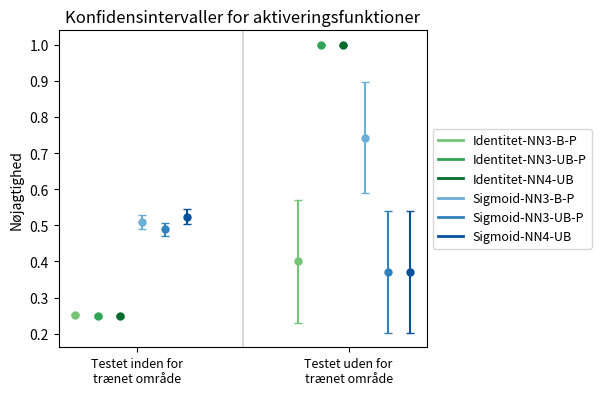

This chart was generated by the following Python code:
import numpy as np
import matplotlib.pyplot as plt
from matplotlib.lines import Line2D


def plot_confidence_intervals(data_sets, labels, title):
    fig, ax = plt.subplots()
    x = np.arange(len(data_sets[0]))
    # print(x)
    width = 0.10

    confidence_level = 0.95
    z_score = {2: 4.303, 3: 3.182, 4: 2.776, 5: 2.571, 6: 2.447, 7: 2.365, 8: 2.306, 9: 2.262, 10: 2.228, 11: 2.201, 12: 2.179, 13: 2.160, 14: 2.145, 15: 2.131, 16: 2.120, 17: 2.567, 34: 2.042, 47: 2.014, 48: 2.014, 49: 2.014, 50: 2.009}
    
    # colors = ['blue', 'orange', 'green', 'red', 'purple', 'brown', 'teal']
    # colors = ['red', 'green', 'blue', 'orange', 'purple', 'teal', 'brown']
    # colors = ['blue', 'orange', 'green', 'red', 'purple', 'pink', 'gray']
    # colors = ['red', 'green', 'blue', 'orange', 'magenta', 'brown', 'gray']
    # colors = ['red', 'green', 'blue', 'orange', 'purple', 'brown', 'darkgray']
    # group1 = ['red', 'orange', 'yellow', 'palegreen', 'lightblue']
    # group2 = ['maroon', 'navy', 'teal', 'sienna', 'olive']
    # group1 = ['red', 'orange', 'yellow']
    group1 = ['#74c476', '#31a354', '#006d2c']
    group2 = ['#6baed6', '#3182bd', '#08519c']
    colors = group1 + group2
    # colors = ["#B7F0B1", "#2EBD4F", "#B4E1E7", "#2471A3", "#BDADEA", "#6A5ACD", "#FFC0CB", 'blue', 'brown', 'orange']
    # colors = ["#ADD8E6", "#FF69B4", "#A9A9A9"]


    for j, data_set in enumerate(data_sets):
        for i, data in enumerate(data_set):
            mean = np.mean(data)
            std = np.sqrt(np.sum((data-mean)**2)/(len(data)-1))
            margin_of_error = z_score[len(data)-1] * (std / np.sqrt(len(data)))
            lower_bound = mean - margin_of_error
            upper_bound = mean + margin_of_error

            # Plot data points
            ax.plot(x[i]+j*width, mean, marker='o', markersize = 5, color=colors[j], label=labels[j] if i == 0 else "")

            # Plot error bars
            ax.errorbar(x[i]+j*width, mean, yerr=margin_of_error, fmt='none', ecolor=colors[j], capsize=3)


    # Set the x-axis limits
    # ax.set_xlim([0, 1])
    # Set axis labels and title
    # ax.set_xticks(x+2.5*width)
    # ax.set_xticks(0.75*x+5.75*width)
    # ax.set_xticks(x-0.2)
    ax.set_xticks([0.275, 1.225])
    # print(x)
    # print()
    # print(x+3*width)
    # print()
    # print(0.75*x+5.75*width)
    # ax.set_xticks([])
    # ax.set_xticklabels(['Formiddag: Eget dataset', 'Aften: Eget dataset', 'Formiddag: Anden dag', 'Formiddag: Andet tidspunkt', 'Aften: Anden dag', 'Aften: Andet tidspunkt'], rotation=45)
    # ax.set_xticklabels(['45 minutter', 'Formiddag: Andet tidspunkt', 'Aften: Anden dag', 'Aften: Andet tidspunkt'], rotation=45)
    # ax.set_xticklabels([])
    ax.set_xticklabels(['Testet inden for\ntrænet område', 'Testet uden for\ntrænet område'], fontsize=9)
    
    # Set background color of plot
    # ax.set_facecolor('#f0f0f0')  
    
    # Add tick at the center of the x-axis
    ax.axvline(x=0.75, color='#d9d9d9', linewidth=1.5)

    # Add labels on either side of the x-axis
    # ax.text(-0.5, -0.1, 'Inden for', fontsize=12, ha='center')
    # ax.text(4.5, -0.1, 'Inden for', fontsize=9, ha='center')
    # ax.text(1.5, -0.1, 'Uden for', fontsize=9, ha='center')
    
    fig.subplots_adjust(bottom=0.22)
    fig.subplots_adjust(right=0.7)
    # ax.set_xlabel('Trænet område', fontsize=10)
    ax.set_ylabel('Nøjagtighed', fontsize=10)
    ax.set_title(title, fontsize=12)

    # Add legend
    handles = [Line2D([0], [0], color=color, linewidth=2) for color in colors]
    ax.legend(handles=handles, labels=labels, loc='center left', bbox_to_anchor=(1, 0.5), fontsize=9)

    # Show plot
    plt.show()


# """ Identity-NN3-B """
# IdataNN3B = [[0.34735899731423453, 0.34057971014492755, 0.34012400354295835, 0.337251356238698, 0.32562277580071175, 0.3396396396396396, 0.3480565371024735, 0.3311546840958606, 0.3342776203966006, 0.33116413593637023, 0.3428775948460988, 0.3342776203966006, 0.33116413593637023, 0.3428775948460988, 0.3311546840958606, 0.33116413593637023, 0.3428775948460988, 0.3311546840958606, 0.3342776203966006, 0.34661921708185056, 0.3371757925072046, 0.3321554770318021, 0.34661921708185056, 0.3371757925072046, 0.3321554770318021, 0.34661921708185056, 0.34661921708185056, 0.3321554770318021, 0.34661921708185056, 0.3371757925072046, 0.3321554770318021, 0.3242074927953891, 0.3399293286219081, 0.34661921708185056, 0.3321554770318021, 0.3209964412811388, 0.3242074927953891, 0.33357193987115247, 0.3384168482207698, 0.34490084985835695, 0.3586406362979031, 0.3428775948460988, 0.3311546840958606, 0.3342776203966006, 0.33116413593637023, 0.33357193987115247, 0.3384168482207698, 0.34490084985835695, 0.3586406362979031],[1.0, 0.0, 0.0, 1.0, 0.0, 0.0, 0.0, 1.0, 0.0, 0.0, 1.0, 0.0, 0.0, 0.0, 1.0, 1.0, 0.0, 1.0, 0.0, 0.0, 0.0, 1.0, 1.0, 0.0, 1.0, 0.0, 0.0, 0.0, 1.0, 1.0, 1.0, 1.0, 0.0, 0.0, 0.0]]

""" Identity-NN3-B-P """
IdataNN3BP = [[0.2605192479856759, 0.2524512676276417, 0.25509300265721874, 0.2515712819510288, 0.2446524064171123, 0.2522256841291694, 0.26336898395721925, 0.24546506233520662, 0.2507082152974504, 0.24703054464442753, 0.25715819613457414, 0.2507082152974504, 0.24703054464442753, 0.25715819613457414, 0.24546506233520662, 0.24703054464442753, 0.25715819613457414, 0.24546506233520662, 0.2507082152974504, 0.260427807486631, 0.25039596387264257, 0.2513368983957219, 0.260427807486631, 0.25039596387264257, 0.2513368983957219, 0.260427807486631, 0.260427807486631, 0.2513368983957219, 0.260427807486631, 0.25039596387264257, 0.2513368983957219, 0.24076534987754095, 0.2572192513368984, 0.260427807486631, 0.2513368983957219, 0.2411764705882353, 0.24076534987754095, 0.25017895490336434, 0.25084806808817167, 0.2586756373937677, 0.2675265286978953, 0.25715819613457414, 0.24546506233520662, 0.2507082152974504, 0.24703054464442753, 0.25017895490336434, 0.25084806808817167, 0.2586756373937677, 0.2675265286978953],[1.0, 0.0, 0.0, 1.0, 1.0, 0.0, 0.0, 1.0, 0.0, 0.0, 1.0, 1.0, 0.0, 0.0, 1.0, 0.0, 0.0, 1.0, 1.0, 0.0, 0.0, 1.0, 0.0, 0.0, 1.0, 1.0, 0.0, 0.0, 1.0, 0.0, 0.0, 1.0, 0.0, 0.0, 0.0]]

# """ Identity-NN3-UB """
# IdataNN3UB = [[0.3294642857142857, 0.34877384196185285, 0.3489813994685562, 0.31374321880650996, 0.3612099644128114, 0.3381294964028777, 0.338339222614841, 0.33042846768336964, 0.32082152974504247, 0.31019522776572667, 0.33357193987115247, 0.34490084985835695, 0.3586406362979031, 0.33357193987115247, 0.3384168482207698, 0.3586406362979031, 0.3235504652827487, 0.33042846768336964, 0.32082152974504247, 0.3323843416370107, 0.33861671469740634, 0.32791519434628974, 0.3209964412811388, 0.3242074927953891, 0.3399293286219081, 0.3209964412811388, 0.3209964412811388, 0.3399293286219081, 0.3323843416370107, 0.33861671469740634, 0.32791519434628974, 0.3371757925072046, 0.3321554770318021, 0.3323843416370107, 0.32791519434628974, 0.34661921708185056, 0.3371757925072046, 0.3428775948460988, 0.3311546840958606, 0.3342776203966006, 0.33116413593637023, 0.3235504652827487, 0.33042846768336964, 0.32082152974504247, 0.31019522776572667, 0.3428775948460988, 0.3311546840958606, 0.3342776203966006, 0.33116413593637023],[1.0, 1.0, 1.0, 1.0, 1.0, 1.0, 1.0, 1.0, 1.0, 1.0, 1.0, 1.0, 1.0, 1.0, 1.0, 1.0, 1.0, 1.0, 1.0, 1.0, 1.0, 1.0, 1.0, 1.0, 1.0, 1.0, 1.0, 1.0, 1.0, 1.0, 1.0, 1.0, 1.0, 1.0, 1.0]]

""" Identity-NN3-UB-P """
IdataNN3UBP = [[0.2470982142857143, 0.2585250850121551, 0.26173604960141716, 0.23403548213674796, 0.2713903743315508, 0.2511042104654079, 0.2560160427807487, 0.24492676175991013, 0.24061614730878186, 0.23138887260362315, 0.25017895490336434, 0.2586756373937677, 0.2675265286978953, 0.25017895490336434, 0.25084806808817167, 0.2675265286978953, 0.24266284896206156, 0.24492676175991013, 0.24061614730878186, 0.24973262032085564, 0.2514660320943205, 0.2481283422459893, 0.2411764705882353, 0.24076534987754095, 0.2572192513368984, 0.2411764705882353, 0.2411764705882353, 0.2572192513368984, 0.24973262032085564, 0.2514660320943205, 0.2481283422459893, 0.25039596387264257, 0.2513368983957219, 0.24973262032085564, 0.2481283422459893, 0.260427807486631, 0.25039596387264257, 0.25715819613457414, 0.24546506233520662, 0.2507082152974504, 0.24703054464442753, 0.24266284896206156, 0.24492676175991013, 0.24061614730878186, 0.23138887260362315, 0.25715819613457414, 0.24546506233520662, 0.2507082152974504, 0.24703054464442753],[1.0, 1.0, 1.0, 1.0, 1.0, 1.0, 1.0, 1.0, 1.0, 1.0, 1.0, 1.0, 1.0, 1.0, 1.0, 1.0, 1.0, 1.0, 1.0, 1.0, 1.0, 1.0, 1.0, 1.0, 1.0, 1.0, 1.0, 1.0, 1.0, 1.0, 1.0, 1.0, 1.0, 1.0, 1.0]]

""" Identity-NN4-UB """
IdataNN4UB = [[0.2587131367292225, 0.26411290322580644, 0.26542800265428, 0.25691166554281863, 0.2540106951871658, 0.2581939799331104, 0.250501002004008, 0.2588805166846071, 0.2505307855626327, 0.2540453074433657, 0.2497320471596999, 0.25849256900212314, 0.267529665587918, 0.2497320471596999, 0.25080731969860065, 0.267529665587918, 0.25133976420150056, 0.2588805166846071, 0.2505307855626327, 0.24866310160427807, 0.25735687533440343, 0.24412393162393162, 0.2411764705882353, 0.24077046548956663, 0.2569444444444444, 0.2411764705882353, 0.2411764705882353, 0.2569444444444444, 0.24866310160427807, 0.25735687533440343, 0.24412393162393162, 0.25147137506688066, 0.24786324786324787, 0.2497326203208556, 0.24786324786324787, 0.2497326203208556, 0.25147137506688066, 0.2422293676312969, 0.2448869752421959, 0.24044585987261147, 0.2313915857605178, 0.2422293676312969, 0.2448869752421959, 0.24044585987261147, 0.2313915857605178, 0.2422293676312969, 0.2448869752421959, 0.24044585987261147, 0.2313915857605178],[1.0, 1.0, 1.0, 1.0, 1.0, 1.0, 1.0, 1.0, 1.0, 1.0, 1.0, 1.0, 1.0, 1.0, 1.0, 1.0, 1.0, 1.0, 1.0, 1.0, 1.0, 1.0, 1.0, 1.0, 1.0, 1.0, 1.0, 1.0, 1.0, 1.0, 1.0, 1.0, 1.0, 1.0, 1.0]]

# """ Sigmoid-NN3-B """
# SdataNN3B = [[0.7663384064458371, 0.8174386920980926, 0.7067137809187279, 0.8231046931407943, 0.7313167259786477, 0.7900900900900901, 0.8021201413427562, 0.6252723311546841, 0.5106232294617564, 0.4924078091106291, 0.6607015032211883, 0.6444759206798867, 0.6536514822848879, 0.5826771653543307, 0.6180101670297748, 0.6536514822848879, 0.6964924838940587, 0.7254901960784313, 0.6975920679886686, 0.5231316725978647, 0.5244956772334294, 0.488339222614841, 0.6170818505338078, 0.6635446685878963, 0.7031802120141343, 0.6562277580071174, 0.6562277580071174, 0.6593639575971731, 0.7238434163701067, 0.7824207492795389, 0.7858657243816255, 0.7089337175792507, 0.6558303886925795, 0.6761565836298933, 0.6303886925795052, 0.6903914590747331, 0.6822766570605188, 0.670722977809592, 0.5802469135802469, 0.5432011331444759, 0.6644974692697035, 0.4853256979241231, 0.5272331154684096, 0.4440509915014164, 0.6464208242950108, 0.6478167501789549, 0.738562091503268, 0.6565155807365439, 0.6305133767172812],[1.0, 0.0, 0.0, 0.0, 0.0, 0.0, 0.0, 1.0, 0.0, 0.0, 0.0, 0.0, 0.0, 0.0, 1.0, 1.0, 0.0, 0.0, 0.0, 0.0, 0.0, 1.0, 1.0, 1.0, 0.0, 0.0, 0.0, 0.0, 1.0, 1.0, 0.0, 0.0, 0.0, 0.0, 0.0]]

""" Sigmoid-NN3-B-P """
SdataNN3BP = [[0.5939435702928, 0.6220570520606509, 0.5400988950110798, 0.6263976455473157, 0.556951871657754, 0.6167068904334321, 0.6181326718075334, 0.4731601257683388, 0.39461996446919867, 0.3683883947503606, 0.5152489419148251, 0.49765778796754206, 0.504309853050475, 0.4444705605829122, 0.47154285963016995, 0.4956795667131823, 0.522369362920544, 0.5512113447740529, 0.5369652374321794, 0.3946524064171123, 0.3905749892569124, 0.3759077452345569, 0.4732620320855615, 0.5109590777069974, 0.5539147427421337, 0.5197860962566845, 0.5197860962566845, 0.5101112814332018, 0.5529411764705882, 0.5901433751832806, 0.6132870733334114, 0.5318243478962317, 0.4999836178752384, 0.5229946524064172, 0.527585157794966, 0.5272727272727272, 0.5280804342872163, 0.514769312248452, 0.4392475272978417, 0.41799407019734003, 0.5032306938382073, 0.4327575996691051, 0.5027024805049222, 0.45644926057521484, 0.5204918888796364, 0.4938582982418921, 0.5646664947441862, 0.49768329572189945, 0.4994561136153079],[1.0, 1.0, 1.0, 1.0, 1.0, 0.0, 1.0, 1.0, 1.0, 1.0, 1.0, 1.0, 0.0, 0.0, 1.0, 1.0, 1.0, 1.0, 1.0, 0.0, 0.0, 1.0, 1.0, 1.0, 1.0, 1.0, 0.0, 0.0, 1.0, 1.0, 1.0, 1.0, 1.0, 0.0, 0.0]]

# """ Sigmoid-NN3-UB """
# SdataNN3UB = [[0.7108325872873769, 0.7219202898550725, 0.6996466431095406, 0.6543321299638989, 0.8362989323843416, 0.7315315315315315, 0.7791519434628975, 0.6151053013798112, 0.5184135977337111, 0.660882140274765, 0.5597709377236937, 0.5594900849858357, 0.5502530730296457, 0.5096635647816751, 0.6100217864923747, 0.6146059291395517, 0.506084466714388, 0.4749455337690632, 0.48158640226628896, 0.6206405693950178, 0.6527377521613833, 0.5667844522968198, 0.5387900355871886, 0.5814121037463977, 0.6063604240282685, 0.6441281138790036, 0.6441281138790036, 0.6537102473498233, 0.5209964412811388, 0.5561959654178674, 0.5724381625441696, 0.6786743515850144, 0.6515901060070671, 0.6405693950177936, 0.5413427561837456, 0.7224199288256228, 0.7377521613832853, 0.6249105225483178, 0.4495279593318809, 0.5191218130311614, 0.6637744034707158, 0.5390121689334287, 0.5134350036310821, 0.4780453257790368, 0.4584237165582068, 0.651395848246242, 0.7233115468409586, 0.6706798866855525, 0.6717281272595806],[1.0, 0.0, 1.0, 1.0, 0.0, 0.0, 0.0, 1.0, 0.0, 1.0, 1.0, 0.0, 0.0, 0.0, 1.0, 0.0, 1.0, 1.0, 0.0, 0.0, 0.0, 1.0, 0.0, 1.0, 1.0, 0.0, 0.0, 0.0, 1.0, 0.0, 1.0, 1.0, 0.0, 0.0, 0.0]]

""" Sigmoid-NN3-UB-P """
SdataNN3UBP = [[0.5464506664783259, 0.5415716714424672, 0.5385061687728334, 0.5091327225958971, 0.6491978609625668, 0.5560971984564478, 0.6114013737581765, 0.4704655829332115, 0.401522062707063, 0.5172550336096766, 0.42995613506249303, 0.4302107840783599, 0.4212469069923786, 0.4227594006651476, 0.4935956190118232, 0.4724870164940906, 0.4760452263684136, 0.4241355917271567, 0.3972067508522591, 0.47754010695187166, 0.5077492705920208, 0.44165506266162724, 0.41229946524064176, 0.4446144062406782, 0.47373126294480394, 0.5010695187165776, 0.5010695187165776, 0.5021062731836319, 0.40267379679144377, 0.42267774266290853, 0.46137329011572803, 0.5532293344525345, 0.6149720918803169, 0.4941176470588235, 0.49055336477141087, 0.5791443850267379, 0.577304235067831, 0.5187895017193407, 0.4402626537291724, 0.5302311902818457, 0.537212471185971, 0.44103951049538076, 0.4666525550728289, 0.4173263672156335, 0.35328656370976447, 0.4922782294682636, 0.5528242198608457, 0.508836186200605, 0.5431455192014486],[0.0, 1.0, 1.0, 1.0, 1.0, 1.0, 0.0, 0.0, 0.0, 0.0, 1.0, 1.0, 1.0, 0.0, 0.0, 0.0, 0.0, 0.0, 1.0, 0.0, 0.0, 0.0, 0.0, 0.0, 0.0, 1.0, 0.0, 0.0, 0.0, 0.0, 0.0, 1.0, 1.0, 1.0, 0.0]]

""" Sigmoid-NN4-UB """
SdataNN4UB = [[0.6689008042895442, 0.7267833109017496, 0.544127405441274, 0.5084288604180714, 0.642379679144385, 0.6709030100334448, 0.6392785571142284, 0.5446716899892358, 0.5015923566878981, 0.49460625674217906, 0.5310825294748124, 0.5159235668789809, 0.580906148867314, 0.47266881028938906, 0.5597416576964478, 0.49730312837108953, 0.40514469453376206, 0.46932185145317545, 0.3970276008492569, 0.5224598930481283, 0.4943820224719101, 0.42467948717948717, 0.5181818181818182, 0.48796147672552165, 0.5283119658119658, 0.5684491978609626, 0.5684491978609626, 0.47863247863247865, 0.4737967914438503, 0.4483681112894596, 0.43856837606837606, 0.5591225254146602, 0.5416666666666666, 0.4475935828877005, 0.6041666666666666, 0.49411764705882355, 0.4751203852327448, 0.5680600214362272, 0.6076426264800862, 0.6125265392781316, 0.5943905070118662, 0.3912111468381565, 0.5182992465016146, 0.40498938428874737, 0.5080906148867314, 0.48767416934619506, 0.5430570505920345, 0.4888535031847134, 0.5048543689320388],[0.0, 1.0, 1.0, 1.0, 1.0, 1.0, 0.0, 0.0, 0.0, 0.0, 1.0, 1.0, 1.0, 0.0, 0.0, 0.0, 0.0, 0.0, 1.0, 0.0, 0.0, 0.0, 0.0, 0.0, 0.0, 1.0, 0.0, 0.0, 0.0, 0.0, 0.0, 1.0, 1.0, 1.0, 0.0]]

# Define data matrices and labels
data_sets = [IdataNN3BP, IdataNN3UBP, IdataNN4UB, SdataNN3BP, SdataNN3UBP, SdataNN4UB]
# data_sets = [IdataNN3B, IdataNN3BP, IdataNN3UB, IdataNN3UBP, IdataNN4UB, SdataNN3B, SdataNN3BP, SdataNN3UB, SdataNN3UBP, SdataNN4UB]
# labels = ['Identity-NN3-B', 'Identity-NN3-UB', 'Identity-NN4-UB', 'Sigmoid-NN3-B', 'Sigmoid-NN3-UB', 'Sigmoid-NN4-UB']
# labels = ['Identity-NN3-B', 'Identity-NN3-B-P', 'Identity-NN3-UB', 'Identity-NN3-UB-P', 'Identity-NN4-UB', 'Sigmoid-NN3-B', 'Sigmoid-NN3-B-P', 'Sigmoid-NN3-UB', 'Sigmoid-NN3-UB-P', 'Sigmoid-NN4-UB']
labels = ['Identitet-NN3-B-P', 'Identitet-NN3-UB-P', 'Identitet-NN4-UB', 'Sigmoid-NN3-B-P', 'Sigmoid-NN3-UB-P', 'Sigmoid-NN4-UB']
# labels = ['SVM3', 'SVM4', 'NN3-B', 'NN3-UB', 'NN4-UB']
 
# Plot confidence intervals
plot_confidence_intervals(data_sets, labels, 'Konfidensintervaller for aktiveringsfunktioner')
